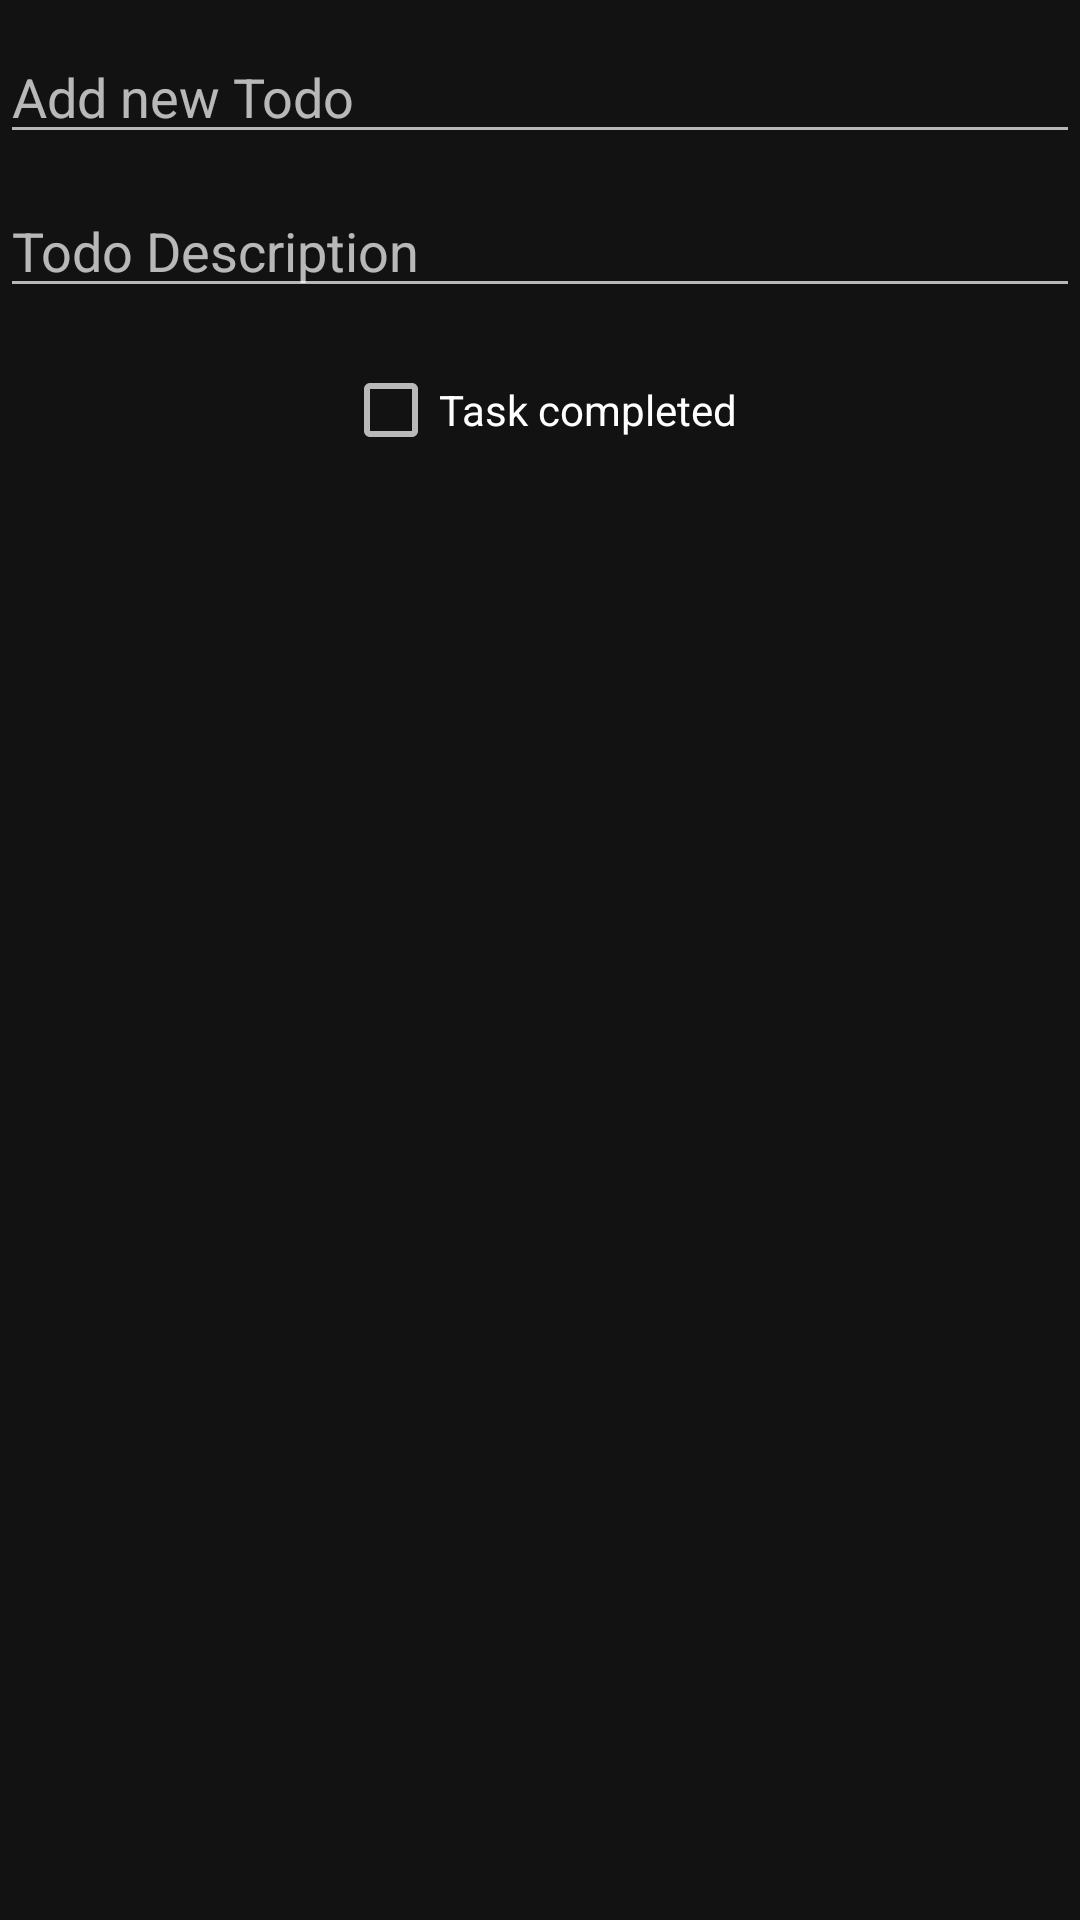

This screen was rendered from an Android layout file. Write that file and the resources it references.
<!-- AndroidManifest.xml: application theme Theme.ZakiAhmedJava -->
<!-- res/layout/todo_input_dialog_box_layout.xml -->
<?xml version="1.0" encoding="utf-8"?>
<androidx.constraintlayout.widget.ConstraintLayout xmlns:android="http://schemas.android.com/apk/res/android"
    android:layout_width="match_parent"
    android:layout_height="match_parent"
    xmlns:app="http://schemas.android.com/apk/res-auto" >

    <EditText
        android:id="@+id/etTodoHeadline"
        android:layout_width="match_parent"
        android:layout_height="wrap_content"
        android:hint="Add new Todo"
        app:layout_constraintStart_toStartOf="parent"
        app:layout_constraintTop_toTopOf="parent"
        app:layout_constraintEnd_toEndOf="parent"
        android:layout_marginTop="10dp"/>

    <EditText
        android:id="@+id/etTodoDescription"
        android:layout_width="match_parent"
        android:layout_height="wrap_content"
        android:hint="Todo Description"
        app:layout_constraintStart_toStartOf="parent"
        app:layout_constraintTop_toBottomOf="@id/etTodoHeadline"
        app:layout_constraintEnd_toEndOf="parent"
        android:layout_marginTop="10dp" />

    <CheckBox
        android:id="@+id/cbTaskCompleted"
        android:layout_width="wrap_content"
        android:layout_height="wrap_content"
        app:layout_constraintTop_toBottomOf="@id/etTodoDescription"
        android:text="Task completed"
        app:layout_constraintStart_toStartOf="parent"
        app:layout_constraintEnd_toEndOf="parent"
        android:layout_marginTop="10dp"/>

</androidx.constraintlayout.widget.ConstraintLayout>
<!-- resources referenced by this layout -->
<resources>
  <style name="Theme.ZakiAhmedJava" parent="Base.Theme.ZakiAhmedJava" />
  <style name="Base.Theme.ZakiAhmedJava" parent="Theme.MaterialComponents.NoActionBar">
          
          
      </style>
</resources>
